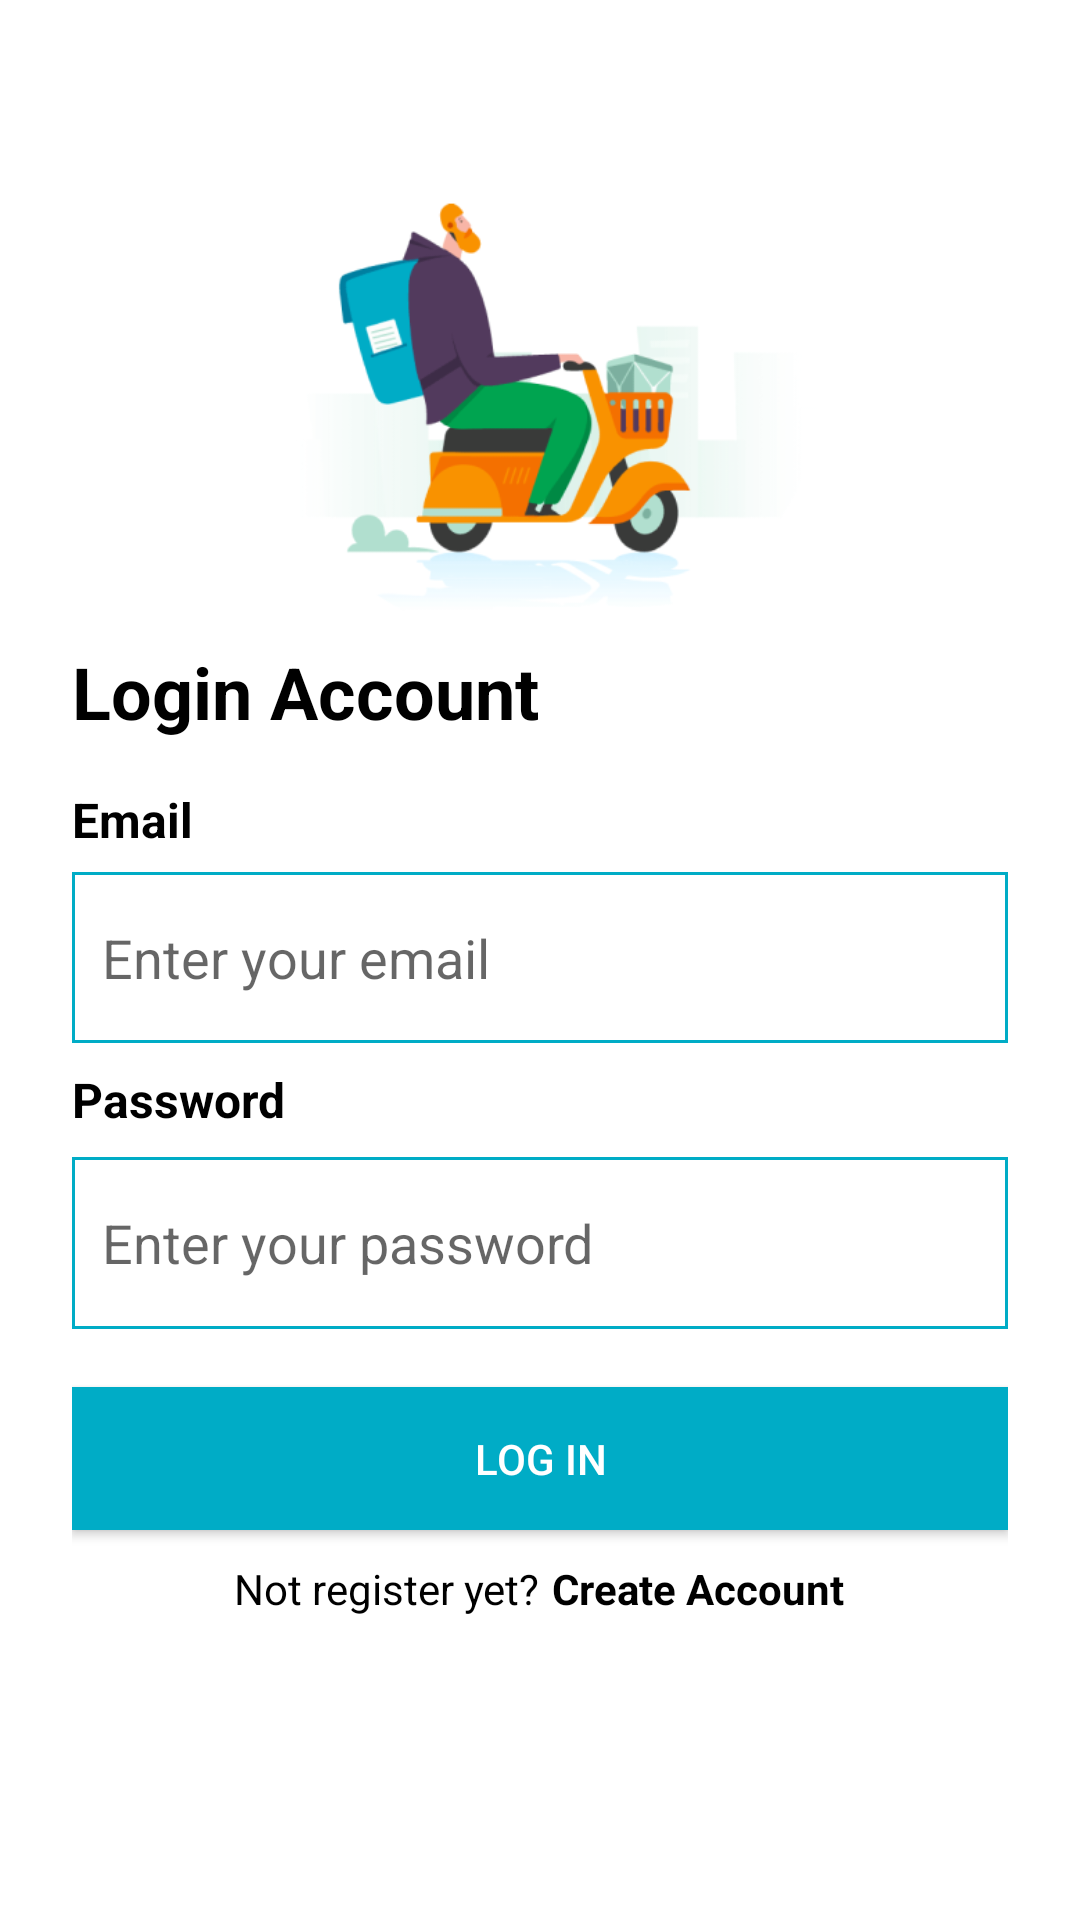

This screen was rendered from an Android layout file. Write that file and the resources it references.
<!-- AndroidManifest.xml: application theme Theme.Wagba_Application -->
<!-- res/layout/activity_login.xml -->
<?xml version="1.0" encoding="utf-8"?>
<androidx.appcompat.widget.LinearLayoutCompat xmlns:android="http://schemas.android.com/apk/res/android"
    xmlns:app="http://schemas.android.com/apk/res-auto"
    xmlns:tools="http://schemas.android.com/tools"
    android:layout_width="match_parent"
    android:layout_height="match_parent"
    android:orientation="vertical"
    android:padding="24sp"
    tools:context=".LoginActivity">

    <ImageView
        android:id="@+id/imageView3"
        android:layout_width="wrap_content"
        android:layout_height="0dp"
        android:layout_weight="2"
        app:srcCompat="@drawable/kfc_bg" />

    <TextView
        android:id="@+id/textView4"
        android:layout_width="match_parent"
        android:layout_height="0dp"
        android:layout_marginBottom="10sp"
        android:layout_weight="0.4"
        android:text="@string/login1"
        android:textColor="@color/black"
        android:textSize="24sp"
        android:textStyle="bold" />

    <TextView
        android:id="@+id/textView5"
        android:layout_width="match_parent"
        android:layout_height="0dp"
        android:layout_weight="0.3"
        android:text="@string/login2"
        android:textColor="@color/black"
        android:textSize="16sp"
        android:textStyle="bold" />

    <EditText
        android:id="@+id/CollegeIDEditText"
        android:layout_width="match_parent"
        android:layout_height="0dp"
        android:layout_weight="0.6"
        android:background="@drawable/border"
        android:ems="10"
        android:hint="@string/login3"
        android:inputType="textPersonName|textEmailAddress"
        android:textColor="@color/black" />

    <TextView
        android:id="@+id/textView7"
        android:layout_width="match_parent"
        android:layout_height="0dp"
        android:layout_weight="0.4"
        android:paddingTop="8sp"
        android:text="@string/login4"
        android:textColor="@color/black"
        android:textSize="16sp"
        android:textStyle="bold" />

    <EditText
        android:id="@+id/NumberEditText"
        android:layout_width="match_parent"
        android:layout_height="0dp"
        android:layout_weight="0.6"
        android:background="@drawable/border"
        android:ems="10"
        android:hint="@string/login5"
        android:inputType="textPersonName|textPassword" />

    <TextView
        android:id="@+id/textView8"
        android:layout_width="match_parent"
        android:layout_height="0dp"
        android:layout_marginBottom="10sp"
        android:layout_weight="0.1"
        android:gravity="end"
        android:paddingTop="6sp"
        android:textColor="@color/black"
        android:textStyle="bold" />

    <androidx.appcompat.widget.AppCompatButton
        android:id="@+id/Updatebtn"
        android:layout_width="match_parent"
        android:layout_height="0dp"
        android:layout_marginBottom="10sp"
        android:layout_weight="0.5"
        android:background="#00ACC6"
        android:backgroundTint="#00ACC6"
        android:text="@string/login7"
        android:textColor="@color/white"
        tools:ignore="TextContrastCheck" />

    <LinearLayout
        android:layout_width="match_parent"
        android:layout_height="0dp"
        android:layout_weight="1"
        android:orientation="horizontal">

        <TextView
            android:id="@+id/textView11"
            android:layout_width="wrap_content"
            android:layout_height="wrap_content"
            android:layout_weight="3" />

        <TextView
            android:id="@+id/textView9"
            android:layout_width="wrap_content"
            android:layout_height="wrap_content"
            android:layout_weight="0.2"
            android:gravity="center"
            android:text="@string/login8"
            android:textColor="@color/black" />

        <TextView
            android:id="@+id/textView10"
            android:layout_width="wrap_content"
            android:layout_height="wrap_content"
            android:layout_weight="0.3"
            android:gravity="center"
            android:text="@string/login9"
            android:textColor="@color/black"
            android:textStyle="bold" />

        <TextView
            android:id="@+id/textView12"
            android:layout_width="wrap_content"
            android:layout_height="wrap_content"
            android:layout_weight="3" />
    </LinearLayout>

</androidx.appcompat.widget.LinearLayoutCompat>
<!-- resources referenced by this layout -->
<resources>
  <color name="black">#FF000000</color>
  <color name="white">#FFFFFFFF</color>
  <!-- drawable border (drawable) -->
  <?xml version="1.0" encoding="utf-8"?>
  <shape xmlns:android="http://schemas.android.com/apk/res/android" android:shape="rectangle" >
      <solid android:color="@android:color/white" />
      <stroke android:width="1dip" android:color="#00ACC6"/>
      <padding android:bottom="10dp" android:left="10dp" android:right="10dp" android:top="10dp"/>
  </shape>
  <!-- drawable kfc_bg: png bitmap (drawable, 193544 bytes) -->
  <string name="login1">Login Account</string>
  <string name="login2">Email</string>
  <string name="login3">Enter your email</string>
  <string name="login4">Password</string>
  <string name="login5">Enter your password</string>
  <string name="login7">Log in</string>
  <string name="login8">Not register yet?</string>
  <string name="login9">Create Account</string>
  <style name="Theme.Wagba_Application" parent="Theme.MaterialComponents.DayNight.DarkActionBar">
          
          <item name="colorPrimary">@color/teal_700</item>
          <item name="colorPrimaryVariant">@color/white</item>
          <item name="colorOnPrimary">@color/white</item>
          
          <item name="colorSecondary">@color/teal_200</item>
          <item name="colorSecondaryVariant">@color/teal_700</item>
          <item name="colorOnSecondary">@color/black</item>
          
          <item name="android:statusBarColor" tools:targetApi="l">@color/black</item>
          
          <item name="actionBarSize">0dp</item>
          <item name="elevation"> 0dp</item>
      </style>
  <color name="teal_700">#FF018786</color>
  <color name="teal_200">#FF03DAC5</color>
</resources>
